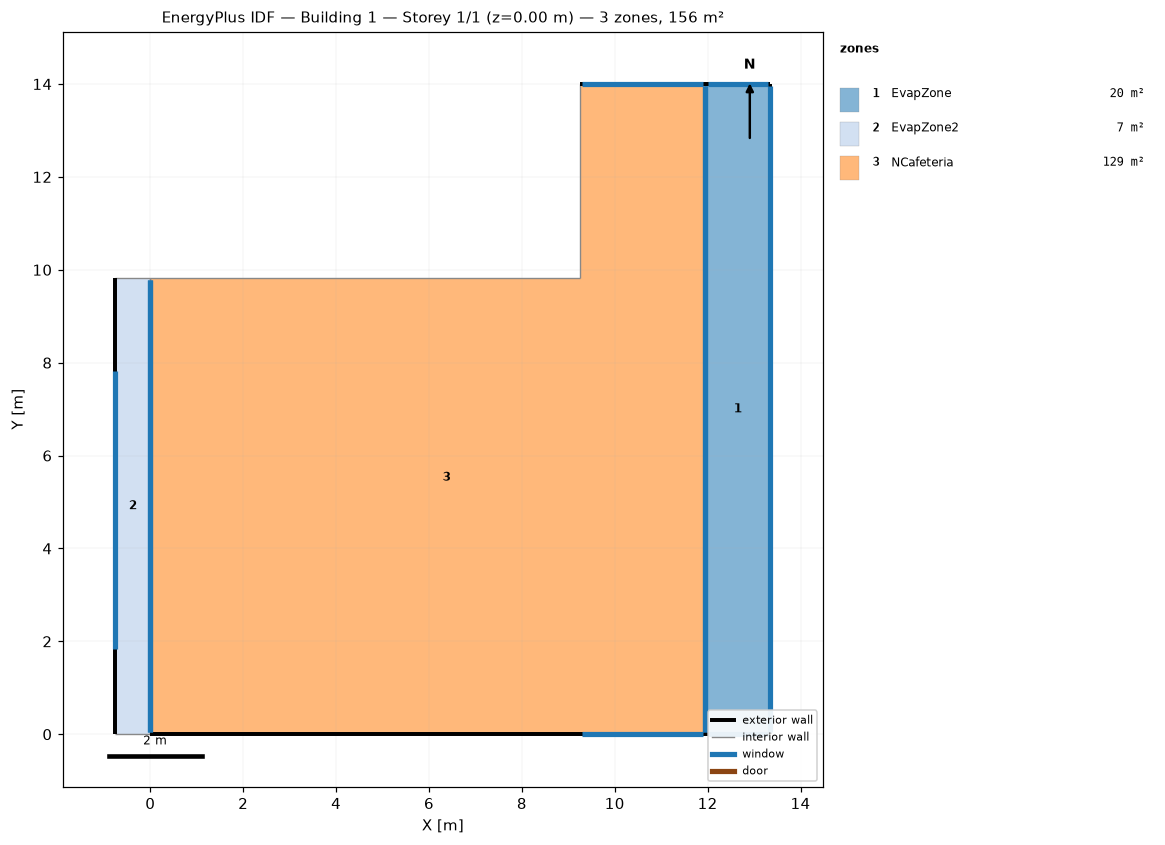
=== STOREY PLAN SPEC (per zone: floor XY polygon, exterior-wall plan segments, windows/doors) ===
zone 1: EvapZone  (19.6 m²)
  floor: (13.35, 14.00) (13.35, 0.00) (11.95, 0.00) (11.95, 14.00)
  exterior wall: (13.35, 0.00) – (13.35, 14.00)  [14.0 m]
    window: (13.35, 0.05) – (13.35, 13.95)  [47.3 m²]
  exterior wall: (13.35, 14.00) – (11.95, 14.00)  [1.4 m]
    window: (13.30, 14.00) – (12.00, 14.00)  [4.4 m²]
  exterior wall: (11.95, 0.00) – (13.35, 0.00)  [1.4 m]
    window: (12.00, 0.00) – (13.30, 0.00)  [4.4 m²]
  interior walls: 1
zone 2: EvapZone2  (7.4 m²)
  floor: (0.00, 9.83) (0.00, 0.00) (-0.75, 0.00) (-0.75, 9.83)
  exterior wall: (-0.75, 9.83) – (-0.75, 0.00)  [9.8 m]
    window: (-0.75, 7.83) – (-0.75, 1.83)  [13.7 m²]
  interior walls: 3
zone 3: NCafeteria  (128.7 m²)
  floor: (11.95, 14.00) (11.95, 0.00) (0.00, 0.00) (0.00, 9.83) (9.25, 9.83) (9.25, 14.00)
  exterior wall: (0.00, 0.00) – (11.95, 0.00)  [11.9 m]
    window: (9.30, 0.00) – (11.90, 0.00)  [8.8 m²]
  exterior wall: (11.95, 14.00) – (9.25, 14.00)  [2.7 m]
    window: (11.90, 14.00) – (9.30, 14.00)  [8.8 m²]
  interior walls: 4

=== DERIVED (storey summary) ===
Building: Building 1
Storey: 1 of 1  (floor level z = 0.00 m)
Storey gross floor area: 155.7 m²
Zones on this storey: 3
  - EvapZone: floor 19.6 m²; exterior wall 16.8 m (58.8 m²); 3 window(s) 56.1 m²; WWR 95.4%
  - EvapZone2: floor 7.4 m²; exterior wall 9.8 m (34.4 m²); 1 window(s) 13.7 m²; WWR 39.8%
  - NCafeteria: floor 128.7 m²; exterior wall 14.6 m (51.3 m²); 2 window(s) 17.7 m²; WWR 34.5%
Zone adjacency (shared interzone walls):
  - EvapZone ↔ NCafeteria
  - EvapZone2 ↔ NCafeteria